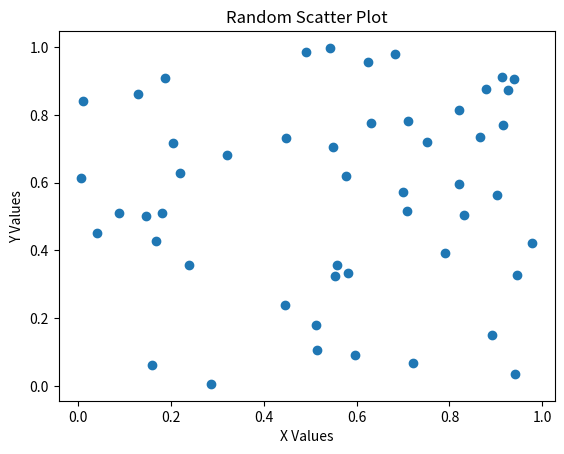

Python code for this plot:
import matplotlib.pyplot as plt
import numpy as np
x = np.random.rand(50)
y = np.random.rand(50)
plt.scatter(x, y)
plt.title("Random Scatter Plot")
plt.xlabel("X Values")
plt.ylabel("Y Values")
plt.show()
